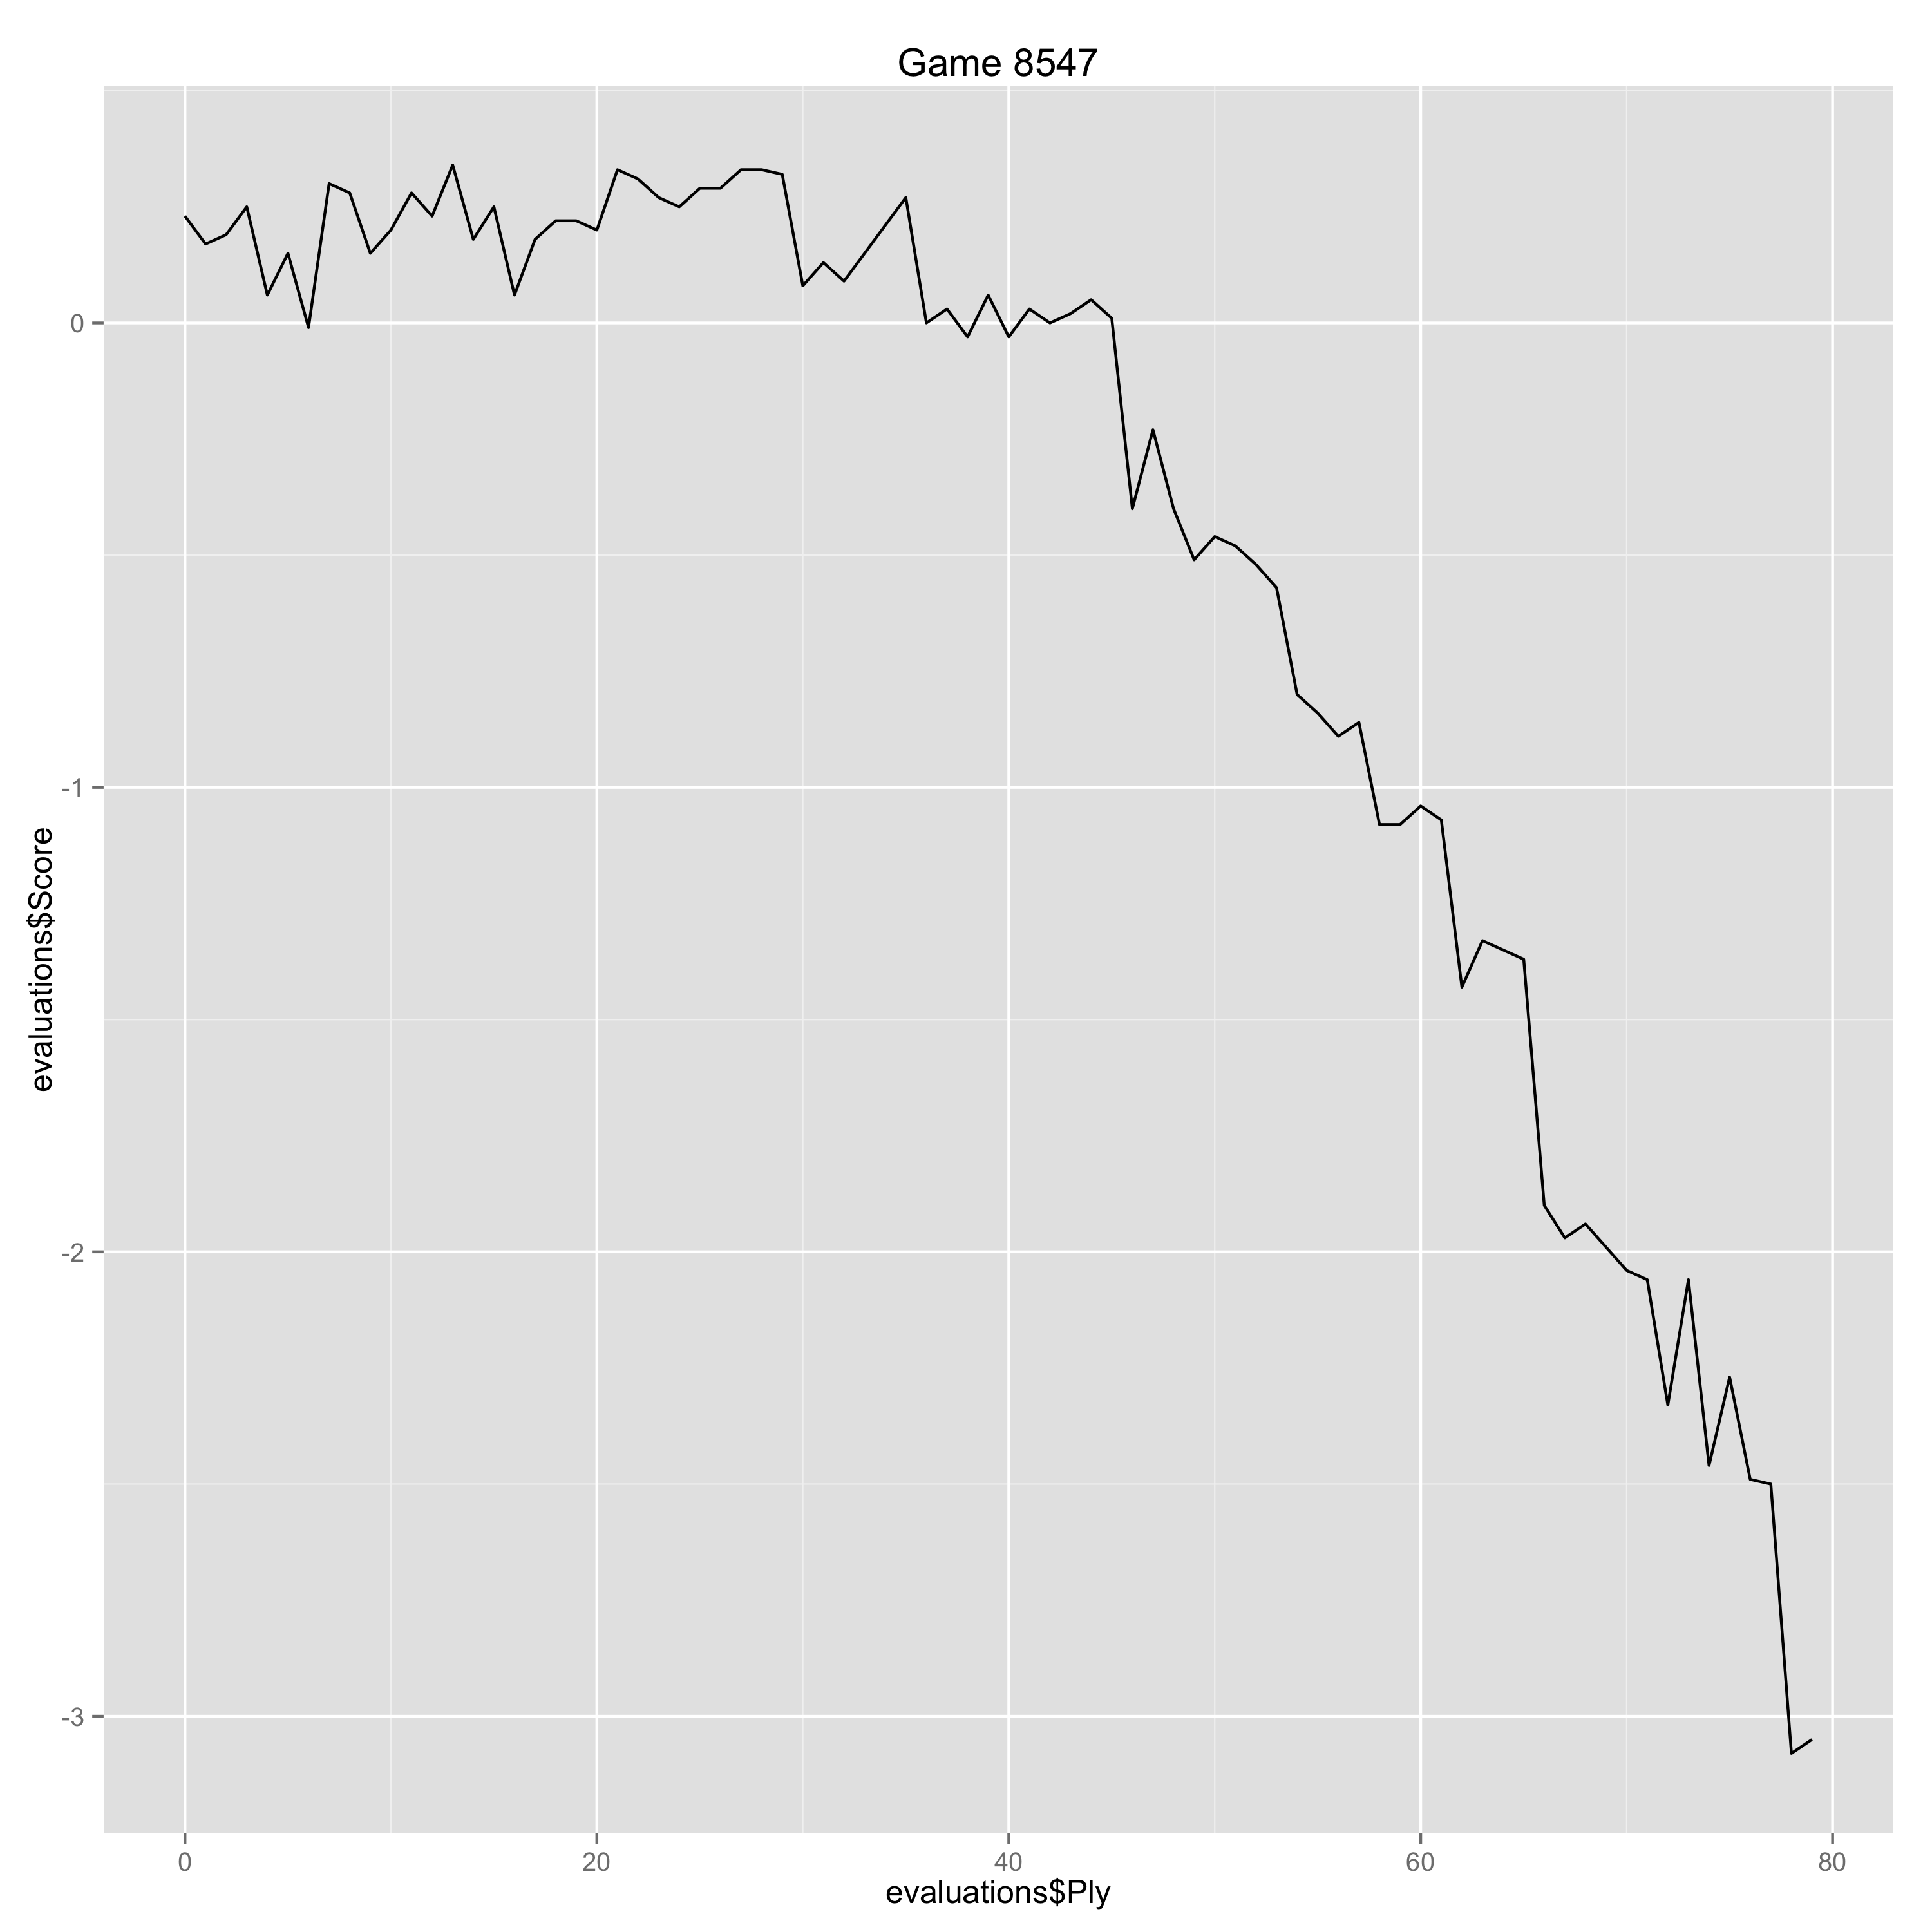

Data behind this chart, as committed beside it:
Ply, Move, White, Black, Score, Eval, Comment
0, [1], e4, , 0.23, 0.23, 
1, [1], , e6, 0.17, 0.06, 
2, [2], d4, , 0.19, 0.02, 
3, [2], , d5, 0.25, -0.06, 
4, [3], Nc3, , 0.06, -0.19, 
5, [3], , Nf6, 0.15, -0.09, 
6, [4], Bg5, , -0.01, -0.16, 
7, [4], , dxe4, 0.3, -0.31, 
8, [5], Nxe4, , 0.28, -0.02, 
9, [5], , Nbd7, 0.15, 0.13, 
10, [6], Nf3, , 0.2, 0.05, 
11, [6], , h6, 0.28, -0.08, 
12, [7], Nxf6+, , 0.23, -0.05, 
13, [7], , Nxf6, 0.34, -0.11, 
14, [8], Bh4, , 0.18, -0.16, 
15, [8], , c5, 0.25, -0.07, 
16, [9], Bc4, , 0.06, -0.19, 
17, [9], , cxd4, 0.18, -0.12, 
18, [10], O-O, , 0.22, 0.04, 
19, [10], , Be7, 0.22, 0.0, 
20, [11], Nxd4, , 0.2, -0.02, 
21, [11], , O-O, 0.33, -0.13, 
22, [12], c3, , 0.31, -0.02, 
23, [12], , Qb6, 0.27, 0.04, 
24, [13], Qe2, , 0.25, -0.02, 
25, [13], , Bd7, 0.29, -0.04, 
26, [14], Rad1, , 0.29, 0.0, 
27, [14], , Rac8, 0.33, -0.04, 
28, [15], Bb3, , 0.33, 0.0, 
29, [15], , Rfe8, 0.32, 0.01, 
30, [16], Kh1, , 0.08, -0.24, 
31, [16], , a6, 0.13, -0.05, 
32, [17], f4, , 0.09, -0.04, 
35, [18], , Bc6, 0.27, -0.18, 
36, [19], Nxc6, , 0.0, -0.27, 
37, [19], , Qxc6, 0.03, -0.03, 
38, [20], Qf3, , -0.03, -0.06, 
39, [20], , Qxf3, 0.06, -0.09, 
40, [21], Rxf3, , -0.03, -0.09, 
41, [21], , Rcd8, 0.03, -0.06, 
42, [22], Be1, , 0.0, -0.03, 
43, [22], , Kf8, 0.02, -0.02, 
44, [23], g3, , 0.05, 0.03, 
45, [23], , Bc5, 0.01, 0.04, 
46, [24], Bf2, , -0.4, -0.41, 
47, [24], , Ne4, -0.23, -0.17, 
48, [25], Bd4, , -0.4, -0.17, 
49, [25], , Bxd4, -0.51, 0.11, 
50, [26], cxd4, , -0.46, 0.05, 
51, [26], , Re7, -0.48, 0.02, 
52, [27], Bc2, , -0.52, -0.04, 
53, [27], , Nd6, -0.57, 0.05, 
54, [28], Kg1, , -0.8, -0.23, 
55, [28], , Red7, -0.84, 0.04, 
56, [29], a4, , -0.89, -0.05, 
57, [29], , Nc4, -0.86, -0.03, 
58, [30], b3, , -1.08, -0.22, 
59, [30], , Na3, -1.08, 0.0, 
60, [31], Be4, , -1.04, 0.04, 
61, [31], , f5, -1.07, 0.03, 
... 18 more rows
